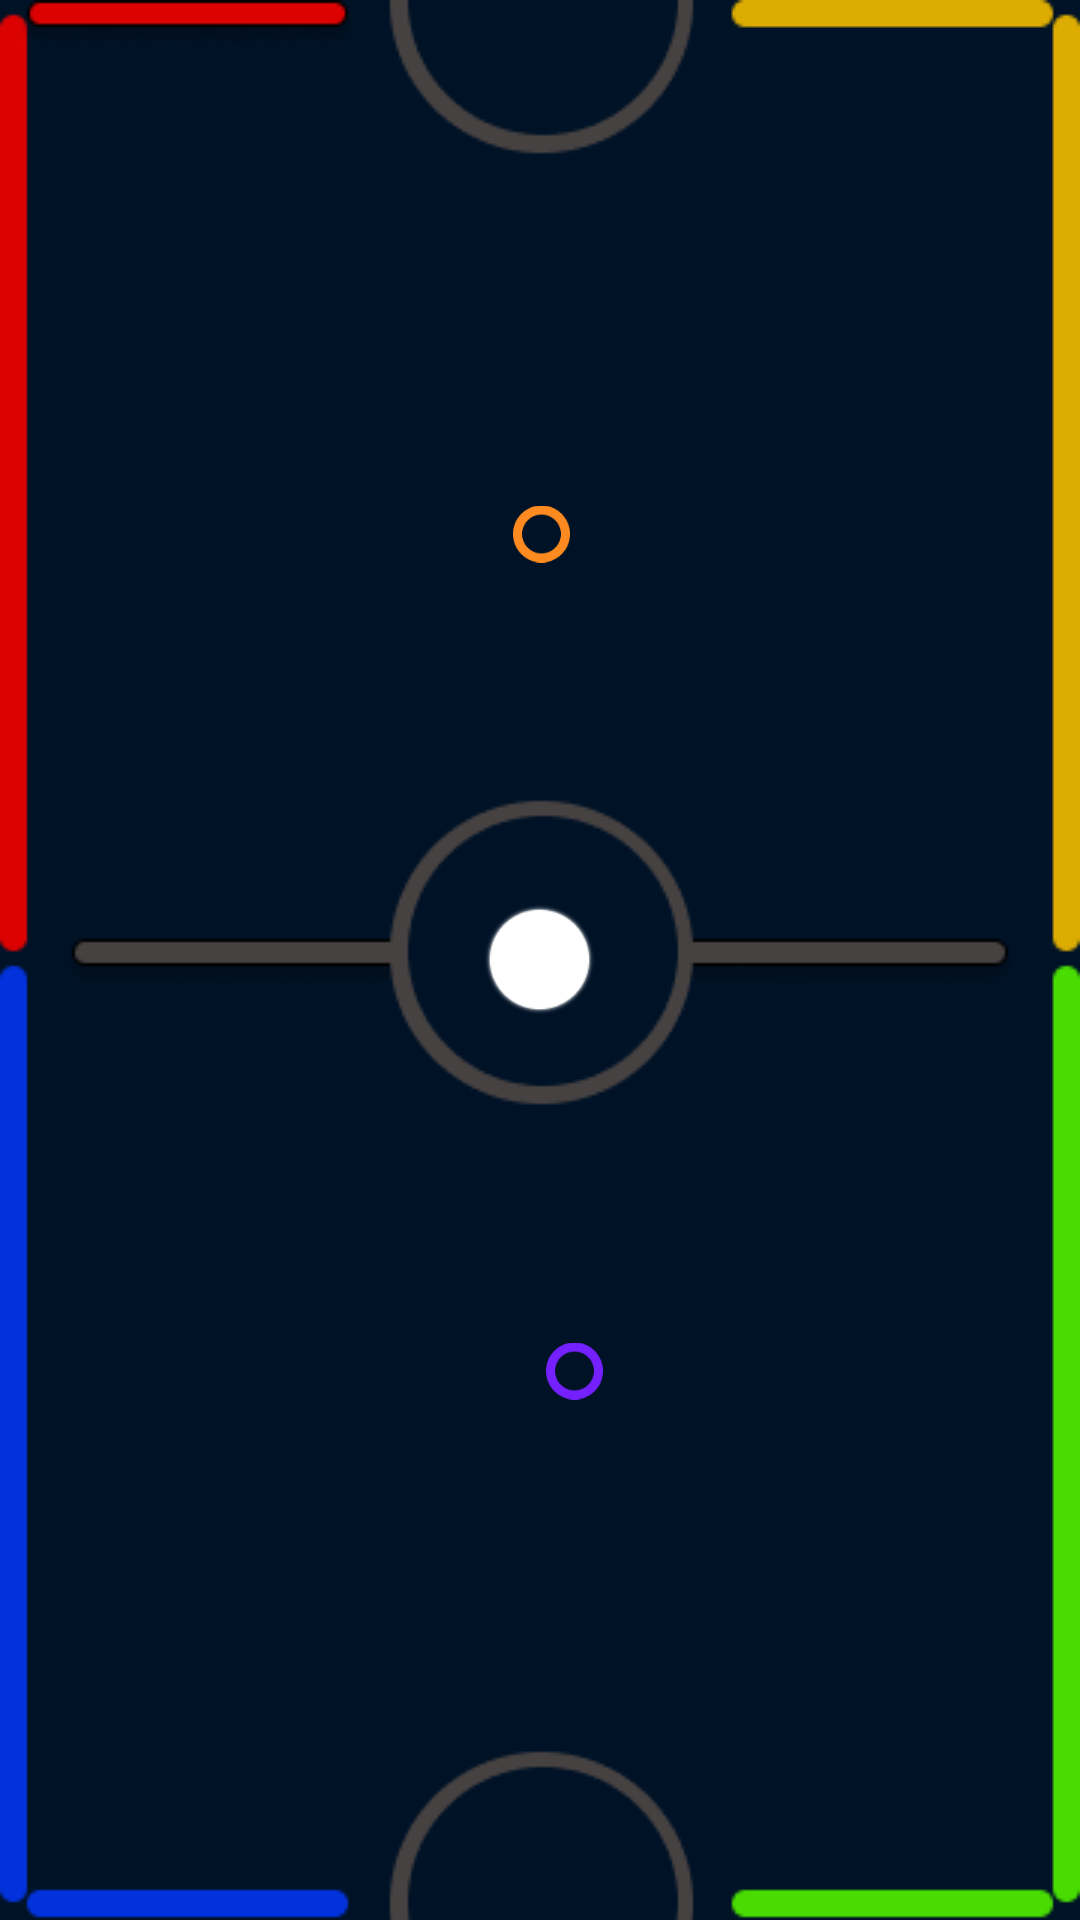

Write the Android layout XML for this screen, with the resource values it uses.
<!-- AndroidManifest.xml: activity theme AppTheme.noActionBar -->
<!-- res/layout/activity_game.xml -->
<?xml version="1.0" encoding="utf-8"?>
<RelativeLayout
    xmlns:android="http://schemas.android.com/apk/res/android"
    xmlns:app="http://schemas.android.com/apk/res-auto"
    xmlns:tools="http://schemas.android.com/tools"
    android:layout_width="match_parent"
    android:layout_height="match_parent"
    tools:context=".GameActivity"
    android:background="@drawable/table">

    <ImageView
        android:id="@+id/player1"
        android:layout_width="120dp"
        android:layout_height="120dp"
        android:layout_alignParentStart="true"
        android:layout_alignParentLeft="true"
        android:layout_alignParentTop="true"
        android:layout_alignParentEnd="true"
        android:layout_alignParentRight="true"
        android:layout_centerHorizontal="true"
        android:layout_marginStart="171dp"
        android:layout_marginLeft="171dp"
        android:layout_marginTop="118dp"
        android:layout_marginEnd="170dp"
        android:layout_marginRight="170dp"
        android:layout_marginBottom="530dp"
        android:contentDescription="@string/player1"
        android:src="@drawable/player1" />

    <ImageView
        android:id="@+id/player2"
        android:layout_width="120dp"
        android:layout_height="120dp"
        android:layout_alignParentStart="true"
        android:layout_alignParentLeft="true"
        android:layout_alignParentEnd="true"
        android:layout_alignParentRight="true"
        android:layout_alignParentBottom="true"
        android:layout_centerHorizontal="true"
        android:layout_marginStart="182dp"
        android:layout_marginLeft="182dp"
        android:layout_marginEnd="159dp"
        android:layout_marginRight="159dp"
        android:layout_marginBottom="123dp"
        android:contentDescription="@string/player2"
        android:src="@drawable/player2" />

    <ImageView
        android:layout_width="37dp"
        android:layout_height="41dp"
        android:layout_centerHorizontal="true"
        android:layout_centerInParent="true"
        android:contentDescription="@string/ball"
        android:foregroundGravity="center"
        android:src="@drawable/ball" />
</RelativeLayout>
<!-- resources referenced by this layout -->
<resources>
  <!-- drawable ball: png bitmap (drawable, 2288 bytes) -->
  <!-- drawable player1: png bitmap (drawable, 1566 bytes) -->
  <!-- drawable player2: png bitmap (drawable, 1540 bytes) -->
  <!-- drawable table: png bitmap (drawable, 11526 bytes) -->
  <string name="ball">Ball</string>
  <string name="player1">Player 1</string>
  <string name="player2">Player 2</string>
  <style name="AppTheme.noActionBar">
          <item name="windowNoTitle">true</item>
          <item name="windowActionBar">false</item>
      </style>
</resources>
